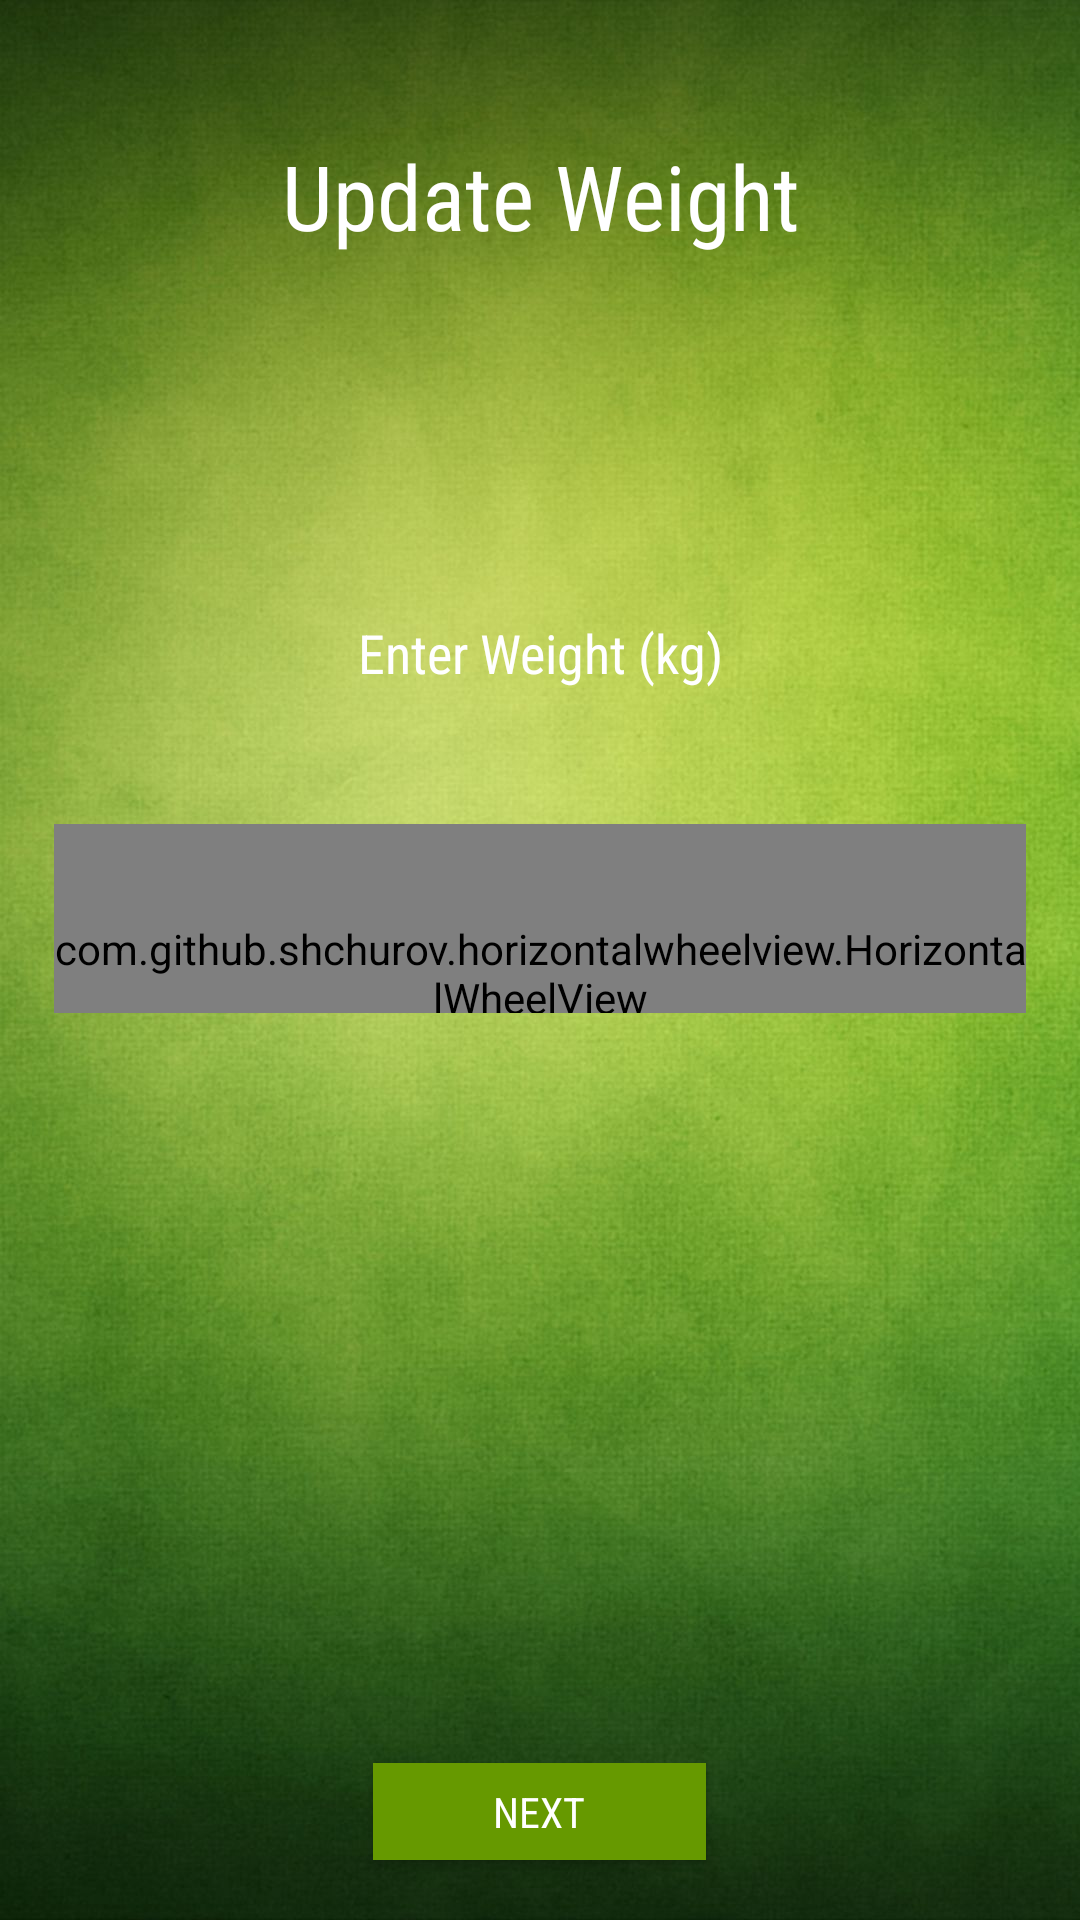

Write the Android layout XML for this screen, with the resource values it uses.
<!-- AndroidManifest.xml: application theme AppTheme -->
<!-- res/layout/activity_update_weight.xml -->
<?xml version="1.0" encoding="utf-8"?>
<android.support.v7.widget.LinearLayoutCompat xmlns:android="http://schemas.android.com/apk/res/android"
    xmlns:app="http://schemas.android.com/apk/res-auto"
    xmlns:tools="http://schemas.android.com/tools"
    android:layout_width="match_parent"
    android:layout_height="match_parent"
    android:orientation="vertical"
    android:background="@drawable/green_back"
    tools:context=".UpdateWeight">

    <TextView
        android:id="@+id/textView"
        android:layout_width="match_parent"
        android:layout_height="wrap_content"
        android:layout_marginTop="45dp"
        android:background="@android:color/transparent"
        android:fontFamily="sans-serif-condensed"
        android:text="Update Weight"
        android:gravity="center"
        android:textColor="@android:color/white"
        android:textSize="30sp"
        />

    <TextView
        android:id="@+id/textView2"
        android:layout_width="match_parent"
        android:layout_height="wrap_content"
        android:layout_marginTop="120dp"
        android:background="@android:color/transparent"
        android:fontFamily="sans-serif-condensed"
        android:text="Enter Weight (kg)"
        android:gravity="center"
        android:textColor="@android:color/white"
        android:textSize="18sp"
        />

    <TextView
        android:id="@+id/weighttv"
        android:layout_width="52dp"
        android:layout_height="29dp"
        android:fontFamily="sans-serif-condensed"
        android:layout_gravity="center"
        android:textColor="@android:color/white"
        android:textSize="18sp"
        android:layout_marginTop="16dp"
        android:layout_marginLeft="3dp"
        android:textStyle="bold" />

    <com.github.shchurov.horizontalwheelview.HorizontalWheelView
        android:id="@+id/horizontalWheelView1"
        android:layout_width="324dp"
        android:layout_height="63dp"
        android:paddingTop="32dp"
        app:activeColor="@android:color/white"
        app:normalColor="@android:color/white"
        tools:activeColor="@android:color/white"
        android:layout_gravity="center"/>

    <Button
        android:id="@+id/btnNext"
        style="@style/Widget.AppCompat.Button"
        android:layout_width="111dp"
        android:layout_height="wrap_content"
        android:layout_gravity="center"
        android:layout_marginTop="250dp"
        android:layout_marginBottom="20dp"
        android:background="@android:color/holo_green_dark"
        android:fontFamily="sans-serif-condensed"
        android:onClick="tapNext"
        android:text="Next"
        android:textColor="@android:color/white"
        android:typeface="normal" />

</android.support.v7.widget.LinearLayoutCompat>
<!-- resources referenced by this layout -->
<resources>
  <!-- drawable green_back: jpg bitmap (drawable, 157043 bytes) -->
  <style name="AppTheme" parent="Theme.AppCompat.Light.NoActionBar">
          
          <item name="colorPrimary">@color/colorPrimary</item>
          <item name="colorPrimaryDark">@color/colorPrimaryDark</item>
          <item name="colorAccent">@color/colorAccent</item>
          <item name="android:windowTranslucentStatus">true</item>
      </style>
  <color name="colorPrimary">#58ae46</color>
  <color name="colorPrimaryDark">#20ab20</color>
  <color name="colorAccent">#1a7110</color>
</resources>
